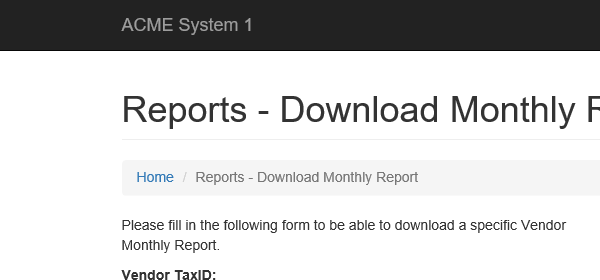
Task: UiPath_REFrameWork Template
Workflow: DownloadMonthlyReport

Step 1: Attach Browser 'iexplore.exe ACME' in window 'ACME System 1*'

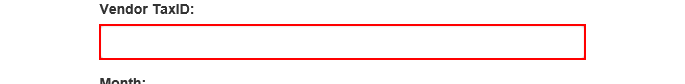
Step 2: Set Text 'INPUT  vendorTaxID' on the text box

Step 3: click on the element in window 'ACME System 1 - Reports - Download Monthly Report' (no picture)

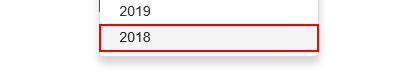
Step 4: click on the link in window 'ACME System 1 - Reports - Download Monthly Report'

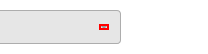
Step 5: click on the element in window 'ACME System 1 - Reports - Download Monthly Report'

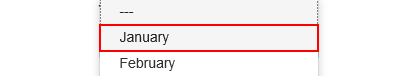
Step 6: click on the link '" + month.ToString.Trim+"' in window 'ACME System 1 - Reports - Download Monthly Report'

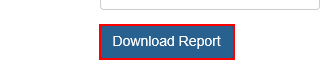
Step 7: click on the button

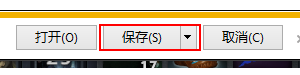
Step 8: find the split button '保存' in window 'ACME System 1 - Reports - Download Monthly Report - Internet Exp*' (iexplore.exe)

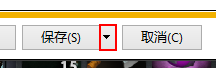
Step 9 [then]: click on the drop down button in window 'ACME System 1 - Reports - Download Monthly Report - Internet Exp*' (iexplore.exe)

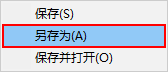
Step 10: click on 'menu item  另存为(A)' (iexplore.exe)

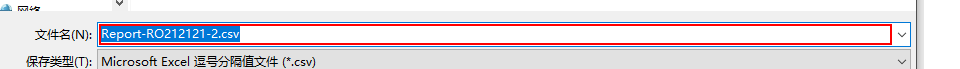
Step 11: type [Monthly_Save_Path] in window '另存为' (iexplore.exe)

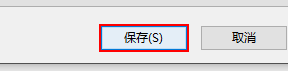
Step 12: click in window '另存为' (iexplore.exe)

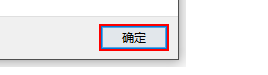
Step 13 [else]: find in window '来自网页的消息' (iexplore.exe)

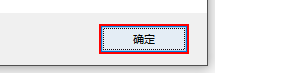
Step 14 [then]: click in window '来自网页的消息' (iexplore.exe)
